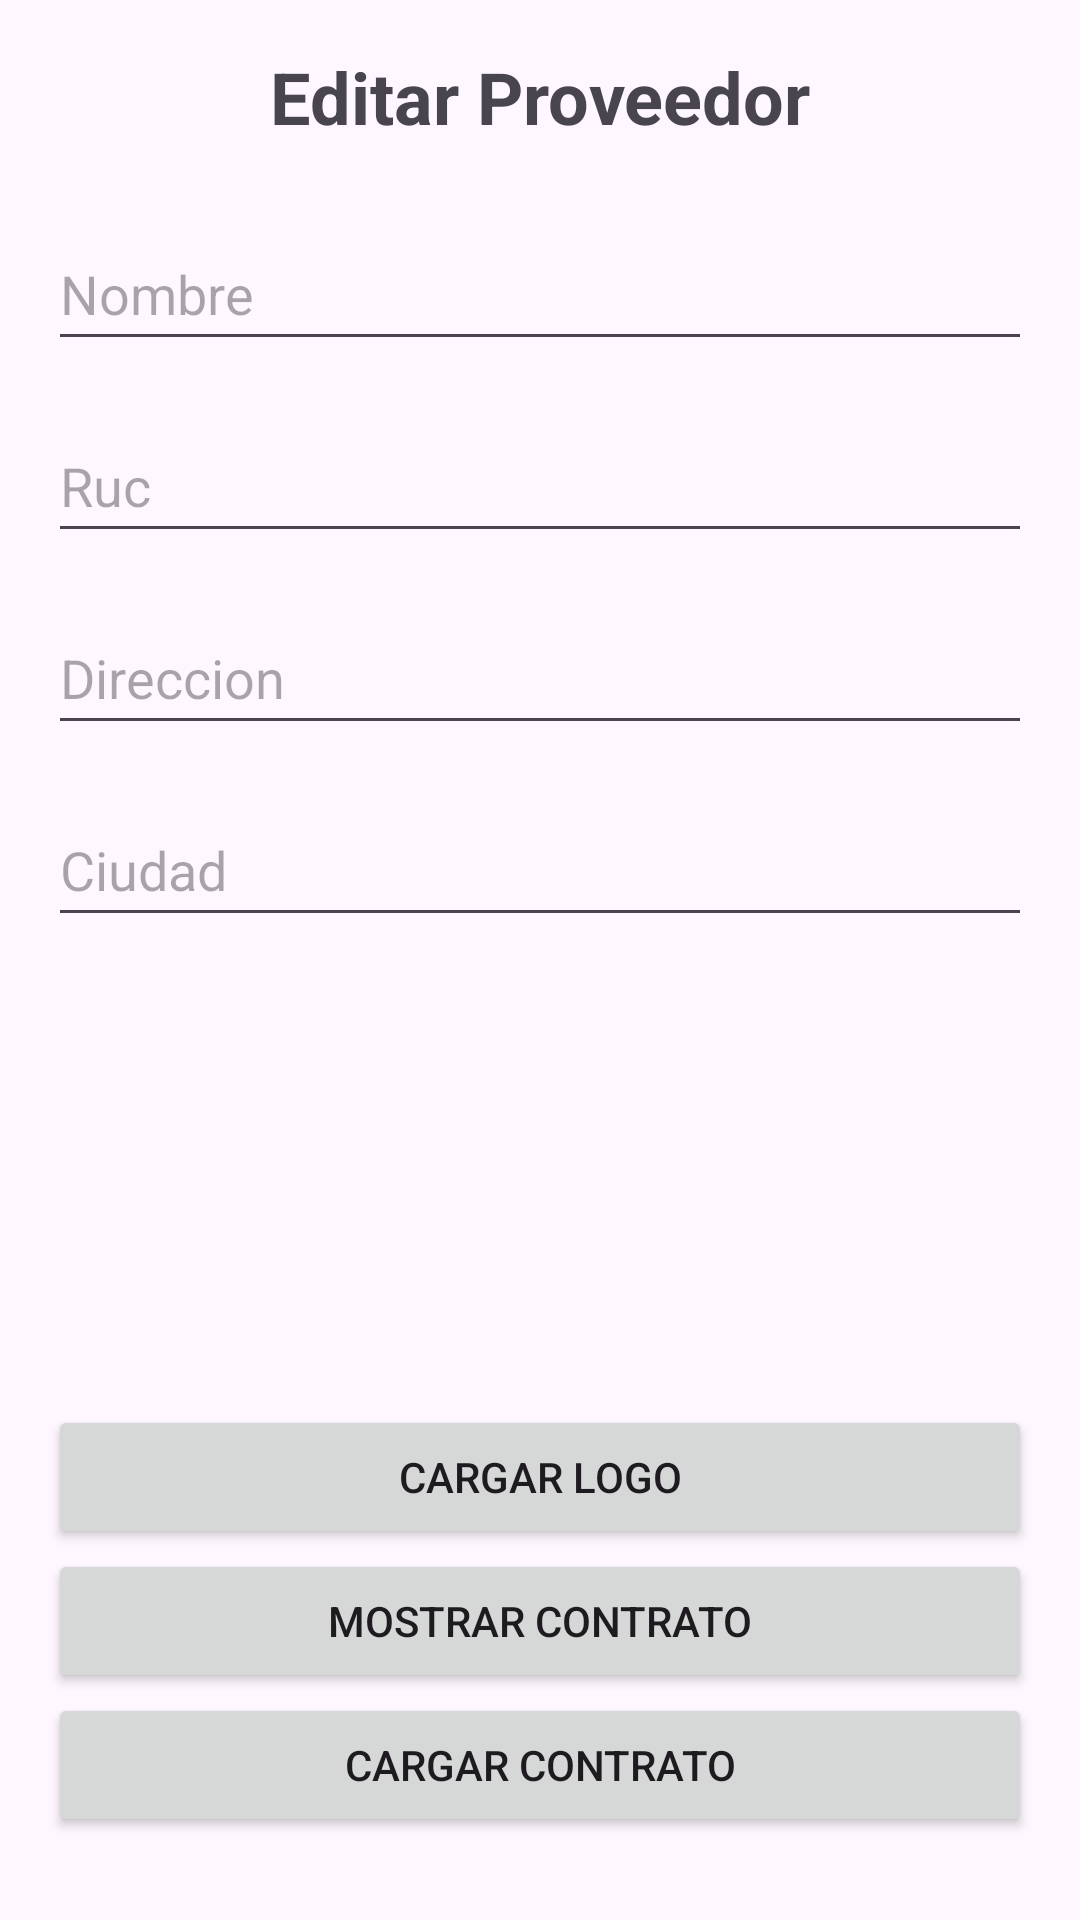

Produce the Android XML layout that renders to this screen, including the resource entries it uses.
<!-- AndroidManifest.xml: application theme Theme.AlmaSoft -->
<!-- res/layout/activity_editar_proveedor.xml -->
<?xml version="1.0" encoding="utf-8"?>
<LinearLayout xmlns:android="http://schemas.android.com/apk/res/android"
    android:layout_width="match_parent"
    android:layout_height="match_parent"
    android:orientation="vertical"
    android:padding="16dp">

    <TextView
        android:layout_width="match_parent"
        android:layout_height="wrap_content"
        android:layout_marginBottom="24dp"
        android:gravity="center"
        android:text="@string/TextEditarProvedor"
        android:textSize="24sp"
        android:textStyle="bold" />

    <EditText
        android:id="@+id/editTextNombre"
        android:layout_width="match_parent"
        android:layout_height="wrap_content"
        android:layout_marginBottom="16dp"
        android:hint="@string/TextProvedorNombre"
        android:maxLength="50"
        android:minHeight="48dp" />

    <EditText
        android:id="@+id/editTextRuc"
        android:layout_width="match_parent"
        android:layout_height="wrap_content"
        android:layout_marginBottom="16dp"
        android:hint="@string/TextProvedorRuc"
        android:maxLength="20"
        android:minHeight="48dp" />

    <EditText
        android:id="@+id/editTextDireccion"
        android:layout_width="match_parent"
        android:layout_height="wrap_content"
        android:layout_marginBottom="16dp"
        android:hint="@string/TextProvedorDir"
        android:maxLength="100"
        android:minHeight="48dp" />

    <EditText
        android:id="@+id/editTextCiudad"
        android:layout_width="match_parent"
        android:layout_height="wrap_content"
        android:layout_marginBottom="16dp"
        android:hint="@string/TextProveedorCuidad"
        android:maxLength="50"
        android:minHeight="48dp" />


    <ImageView
        android:id="@+id/imageViewLogo"
        android:layout_width="235dp"
        android:layout_height="124dp"
        android:layout_marginBottom="16dp"
        android:contentDescription="@string/LogoDescripcion"
        android:scaleType="fitCenter"
        android:src="@drawable/user" />

    <Button
        android:id="@+id/btnCargarLogo"
        android:layout_width="match_parent"
        android:layout_height="wrap_content"
        android:text="Cargar Logo" />

    
    <Button
        android:id="@+id/btnVerContrato"
        android:layout_width="match_parent"
        android:layout_height="wrap_content"
        android:text="Mostrar Contrato" />

    
    <Button
        android:id="@+id/btnCargarContrato"
        android:layout_width="match_parent"
        android:layout_height="wrap_content"
        android:text="Cargar Contrato" />

    
    <Button
        android:id="@+id/btnActualizar"
        android:layout_width="match_parent"
        android:layout_height="wrap_content"
        android:text="Actualizar" />

    <Button
        android:id="@+id/btnCancelar"
        android:layout_width="match_parent"
        android:layout_height="wrap_content"
        android:text="Cancelar" />
</LinearLayout>
<!-- resources referenced by this layout -->
<resources>
  <string name="TextEditarProvedor">Editar Proveedor</string>
  <string name="TextProvedorDir">Direccion</string>
  <string name="TextProvedorNombre">Nombre</string>
  <string name="TextProvedorRuc">Ruc</string>
  <string name="TextProveedorCuidad">Ciudad</string>
  <style name="Theme.AlmaSoft" parent="Base.Theme.AlmaSoft" />
  <style name="Base.Theme.AlmaSoft" parent="Theme.Material3.DayNight.NoActionBar">
          
          
      </style>
</resources>
